Run: headless pygame with SDL's dummy video driver; simulated clock (each Clock.tick advances the game by its frame time, no real sleeping); random seed 0; keys injected as events and as key.get_pressed() state; mouse plan: one left click at the window centre at the start of phase 2, then a move to the lower-right quarter at the start of phase 3.
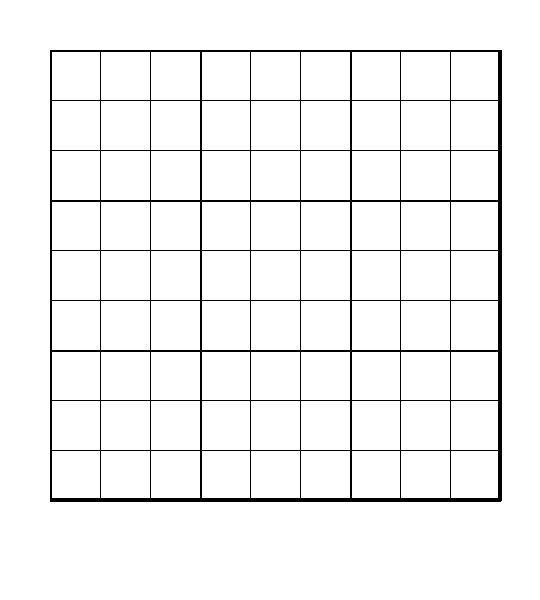
Frame 1 of 4 · flips 1–60 · no input
Frame 2 of 4 · flips 61–180 · clicked the window centre · tapped SPACE, RETURN · held RIGHT (→), D · screen unchanged from frame 1, image omitted
Frame 3 of 4 · flips 181–300 · moved the mouse to the lower-right quarter · held DOWN (↓), S · screen unchanged from frame 2, image omitted
Frame 4 of 4 · flips 301–420 · held LEFT (←), A, UP (↑), W · screen unchanged from frame 3, image omitted

The pygame program that drew these frames:

import pygame
import random

# Initialize Pygame
pygame.init()

# Constants
WIDTH, HEIGHT = 540, 600
FPS = 60
BLACK = (0, 0, 0)
WHITE = (255, 255, 255)
GRAY = (200, 200, 200)
RED = (255, 0, 0)

# Set up the display
screen = pygame.display.set_mode((WIDTH, HEIGHT))
pygame.display.set_caption("Sudoku Game")
clock = pygame.time.Clock()

# Fonts
font = pygame.font.SysFont("Arial", 40)
small_font = pygame.font.SysFont("Arial", 20)

# Sudoku board and difficulty levels
board = [[0 for _ in range(9)] for _ in range(9)]
difficulty = None
empty_cells = {
    "easy": 30,
    "medium": 40,
    "hard": 50
}
selected_row, selected_col = -1, -1

# Functions
def draw_board():
    screen.fill(WHITE)
    pygame.draw.rect(screen, BLACK, (50, 50, 450, 450), 2)

    for i in range(9):
        for j in range(9):
            if board[i][j] != 0:
                text = font.render(str(board[i][j]), True, BLACK)
                screen.blit(text, (j * 50 + 65, i * 50 + 58))

    for i in range(10):
        if i % 3 == 0:
            thickness = 2
        else:
            thickness = 1
        pygame.draw.line(screen, BLACK, (50 + i * 50, 50), (50 + i * 50, 500), thickness)
        pygame.draw.line(screen, BLACK, (50, 50 + i * 50), (500, 50 + i * 50), thickness)

def generate_board(diff):
    global board
    board = [[random.randint(1, 9) for _ in range(9)] for _ in range(9)]
    for _ in range(empty_cells[diff]):
        row, col = random.randint(0, 8), random.randint(0, 8)
        board[row][col] = 0

def draw_text(text, font, color, x, y):
    text_surface = font.render(text, True, color)
    text_rect = text_surface.get_rect()
    text_rect.topleft = (x, y)
    screen.blit(text_surface, text_rect)

def draw_buttons():
    pygame.draw.rect(screen, GRAY, (160, 240, 220, 50))
    pygame.draw.rect(screen, GRAY, (160, 320, 220, 50))
    pygame.draw.rect(screen, GRAY, (160, 400, 220, 50))
    draw_text('Easy', font, BLACK, 250, 250)
    draw_text('Medium', font, BLACK, 230, 330)
    draw_text('Hard', font, BLACK, 250, 410)

def draw_start_screen():
    screen.fill(WHITE)
    draw_text('Select Difficulty:', font, BLACK, 50, 50)
    draw_buttons()
    pygame.display.flip()

def main():
    global difficulty, selected_row, selected_col
    running = True
    difficulty_selected = False

    while running:
        draw_start_screen()

        for event in pygame.event.get():
            if event.type == pygame.QUIT:
                running = False
            if event.type == pygame.MOUSEBUTTONDOWN:
                mouse_pos = pygame.mouse.get_pos()
                if 160 <= mouse_pos[0] <= 380 and 240 <= mouse_pos[1] <= 290:
                    difficulty = "easy"
                    difficulty_selected = True
                elif 160 <= mouse_pos[0] <= 380 and 320 <= mouse_pos[1] <= 370:
                    difficulty = "medium"
                    difficulty_selected = True
                elif 160 <= mouse_pos[0] <= 380 and 400 <= mouse_pos[1] <= 450:
                    difficulty = "hard"
                    difficulty_selected = True

        if difficulty_selected:
            generate_board(difficulty)
            difficulty_selected = False
            selected_row, selected_col = -1, -1

        draw_board()
        pygame.display.flip()
        clock.tick(FPS)

    pygame.quit()

if __name__ == "__main__":
    main()




#hi
